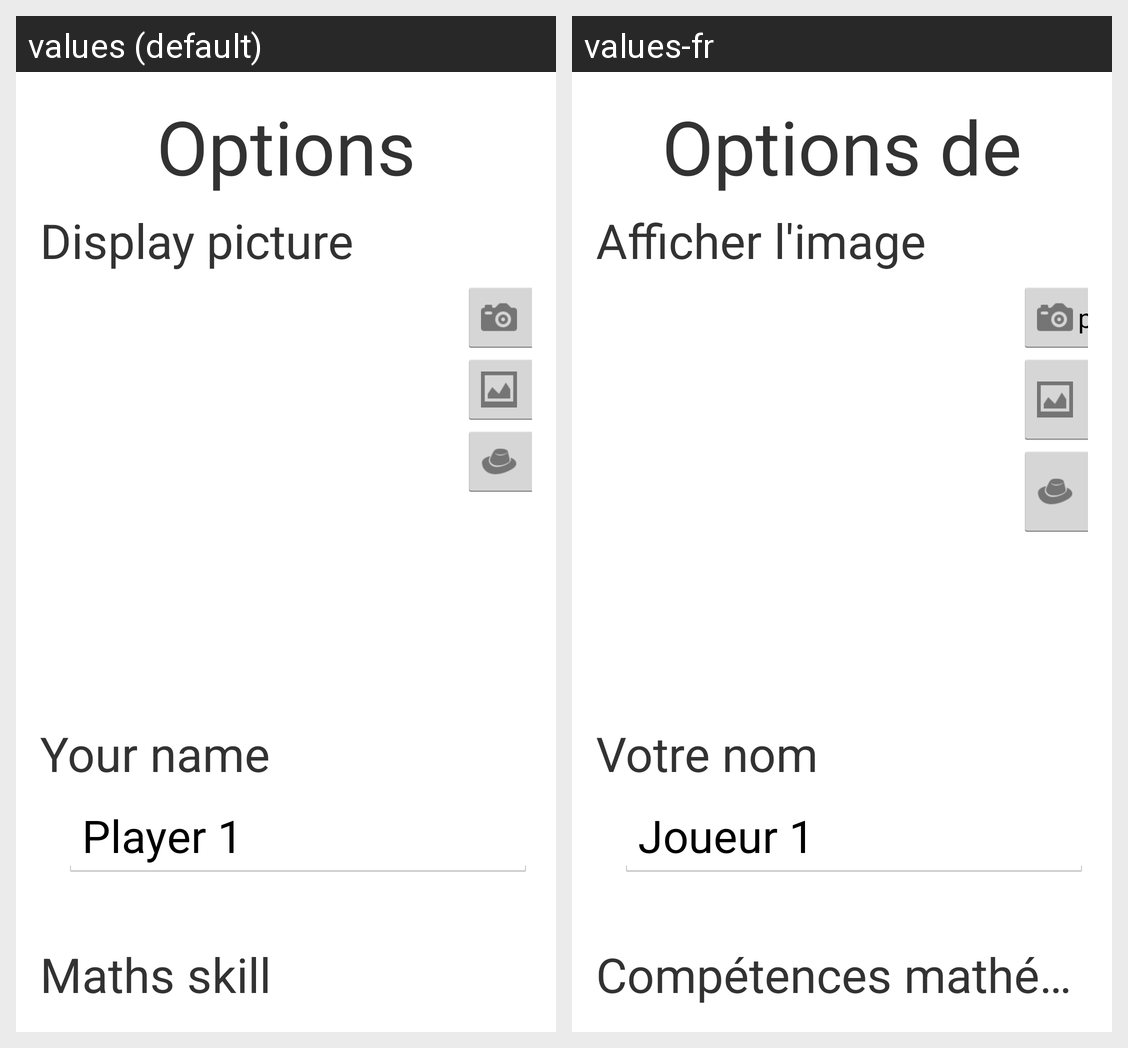

Strings drawn on this Android screen and how each of the app's shown locales translates them:
Android screen res/layout/options_screen.xml rendered under 2 locales, left to right: values (default), values-fr. Device: Nexus 5 (rendered at 1080×1920; each locale shown at half size, 540×960, under a caption strip naming it); theme AppTheme.
Strings drawn on this screen, with the default value and each locale's value (text and hints the layout hard-codes, and strings that could not be matched under every locale, appear in the picture but are not listed):

options_title
  values: Options
  values-fr: Options de

options_display_picture
  values: Display picture
  values-fr: Afficher l'image

options_your_name
  values: Your name
  values-fr: Votre nom

options_your_name_default
  values: Player 1
  values-fr: Joueur 1

options_skill
  values: Maths skill
  values-fr: Compétences mathématiques
